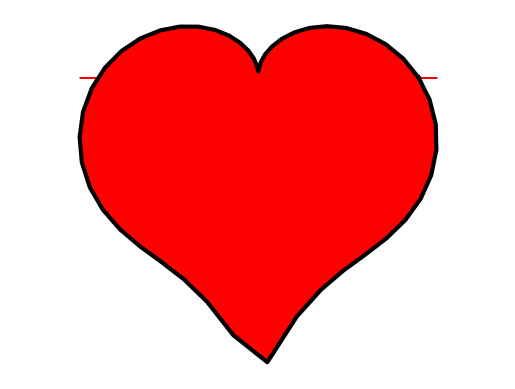

This figure's Python source:
import matplotlib.pyplot as plt
import numpy as np

theta = np.linspace(0, 2*np.pi)
r = (2 - 2*np.sin(theta)) + np.sin(theta)*np.divide(np.sqrt(np.absolute(np.cos(theta))), (np.sin(theta) + 1.4))

x = r * np.cos(theta)
y = r * np.sin(theta)

plt.plot(x, y, linewidth = 3, color = 'k')
plt.fill_between(x, y, color='red')

plt.axis('equal')
plt.axis('off')

plt.show()